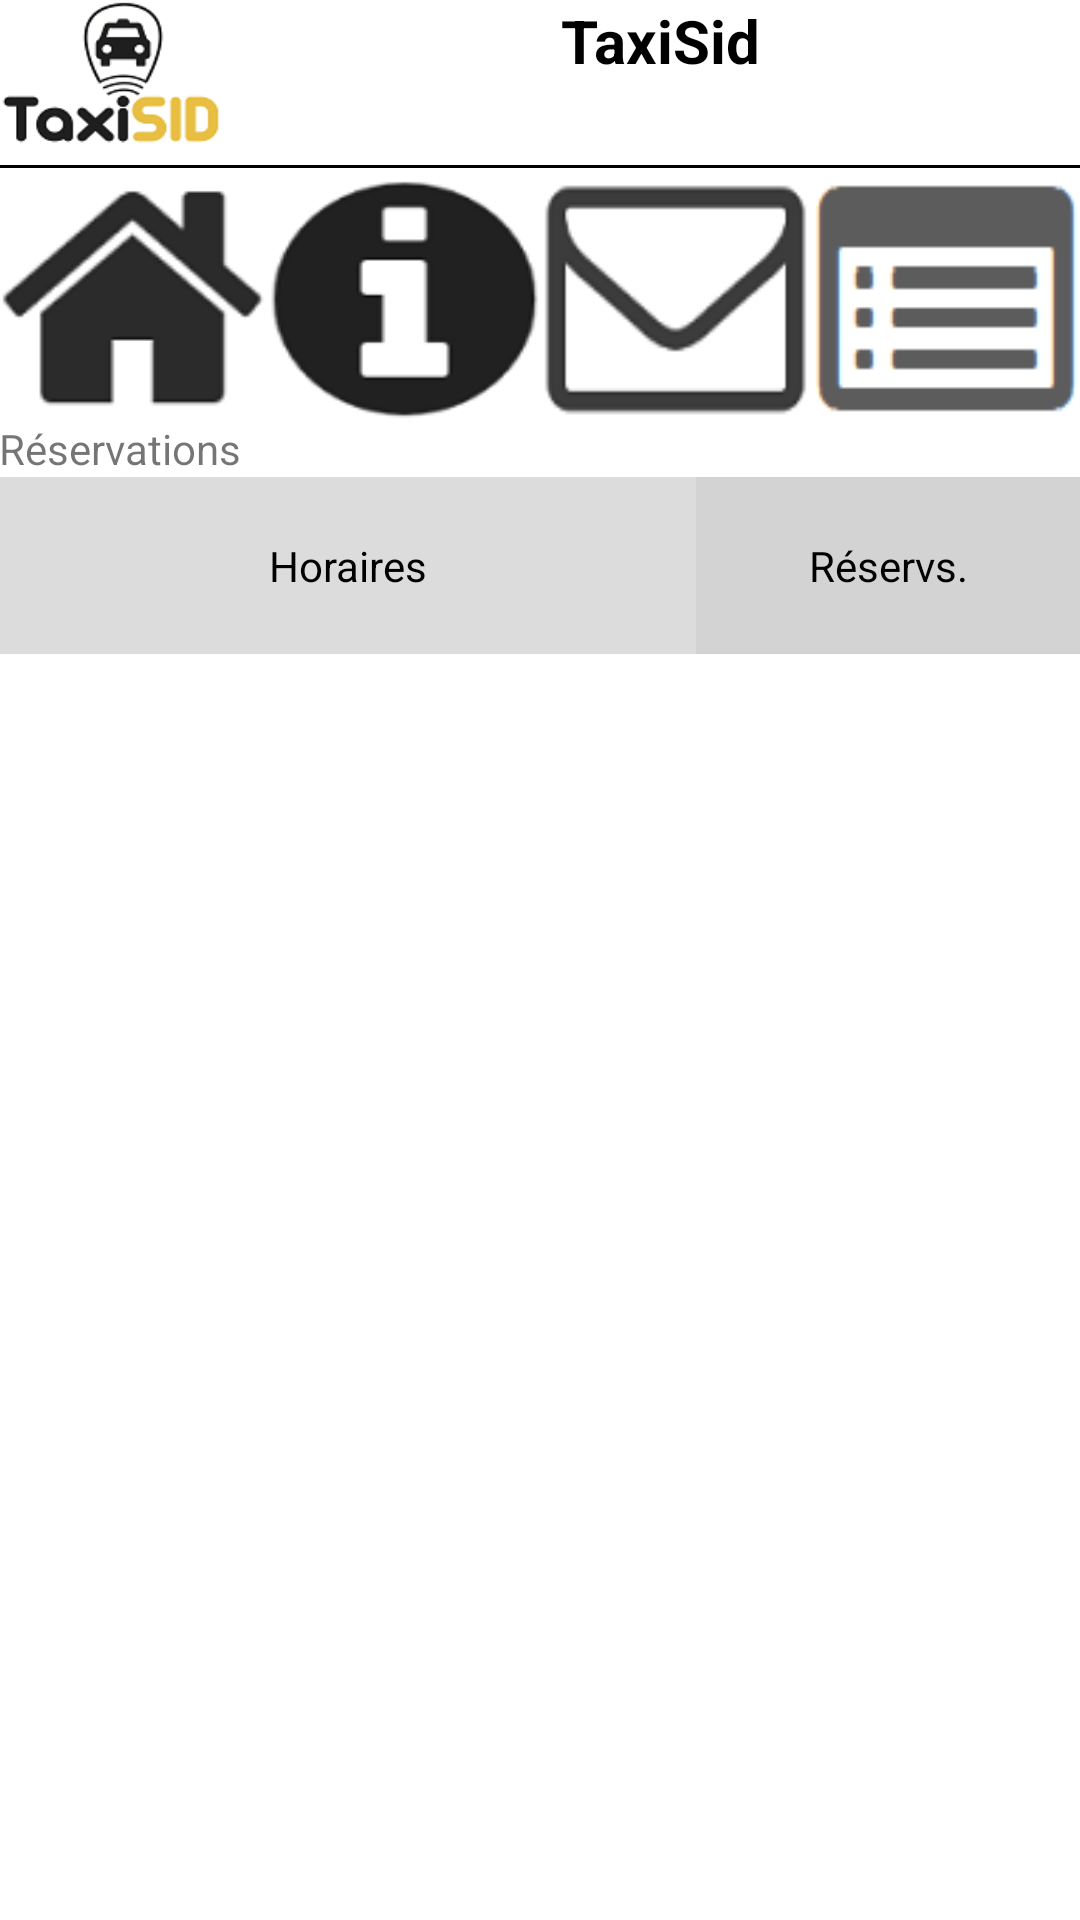

The Android layout XML behind this screen, and the referenced resources:
<!-- AndroidManifest.xml: application theme AppTheme -->
<!-- res/layout/activity_info_reservation.xml -->
<?xml version="1.0" encoding="utf-8"?>
<RelativeLayout xmlns:android="http://schemas.android.com/apk/res/android"
    xmlns:tools="http://schemas.android.com/tools"
    android:layout_width="match_parent"
    android:layout_height="match_parent"
    android:paddingBottom="@dimen/activity_vertical_margin"
    android:paddingLeft="@dimen/activity_horizontal_margin"
    android:paddingRight="@dimen/activity_horizontal_margin"
    android:paddingTop="@dimen/activity_vertical_margin"
    tools:context="fr.univ_tlse3.taxisid.info_reservation">
    <LinearLayout
        android:layout_width="match_parent"
        android:layout_height="wrap_content"
        android:id="@+id/layout_activity_bouton"
        android:layout_alignParentTop="true"
        android:orientation="vertical">
        <include layout="@layout/activity_bouton" />
    <TextView
        android:layout_width="wrap_content"
        android:layout_height="wrap_content"
        android:gravity="center_vertical"
        android:text="Réservations"/>

    <TableLayout
        android:layout_width="match_parent"
        android:layout_height="wrap_content"
        android:id="@+id/reservation_table">
        <TableRow
            android:id="@+id/reservation_table_header"
            android:layout_height="wrap_content"
            android:layout_width="match_parent">

            <TextView
                android:id="@+id/reservation_titre_col1"
                android:text="Horaires"
                android:layout_weight="4" android:background="#dcdcdc"
                android:textColor="#000000"
                android:padding="20dip" android:gravity="center"/>

            <TextView
                android:id="@+id/reservation_titre_col2"
                android:text="Réservs."
                android:layout_weight="1" android:background="#d3d3d3"
                android:textColor="#000000"
                android:padding="20dip" android:gravity="center"/>

        </TableRow>
        <TableRow
            android:id="@+id/reservation_table_content"
            android:layout_height="wrap_content"
            android:layout_width="match_parent">

        </TableRow>
    </TableLayout>

</LinearLayout>
</RelativeLayout>
<!-- res/layout/activity_bouton.xml (included above) -->
<?xml version="1.0" encoding="utf-8"?>
<RelativeLayout xmlns:android="http://schemas.android.com/apk/res/android"
    xmlns:tools="http://schemas.android.com/tools"
    android:layout_width="match_parent"
    android:layout_height="match_parent"
    android:paddingBottom="@dimen/activity_vertical_margin"
    android:paddingLeft="@dimen/activity_horizontal_margin"
    android:paddingRight="@dimen/activity_horizontal_margin"
    android:paddingTop="@dimen/activity_vertical_margin"
    tools:context="fr.univ_tlse3.taxisid.bouton"
    android:orientation="vertical">

    <LinearLayout
        android:id="@+id/logo"
        android:layout_width="match_parent"
        android:layout_height="wrap_content"
        android:orientation="horizontal"
        >

        <ImageView
            android:layout_width="wrap_content"
            android:layout_height="wrap_content"
            android:background="@mipmap/ic_launcher"
            android:minHeight="50dp"
            android:minWidth="80dp"/>
        <TextView
            android:id="@+id/titre"
            android:layout_width="match_parent"
            android:layout_height="match_parent"
            android:text="@string/app_name"
            android:textAlignment="center"
            android:textSize="20sp"
            android:textColor="#000"
            android:textStyle="bold"/>

    </LinearLayout>

    <View
        android:layout_marginTop="5dp"
        android:layout_below="@id/logo"
        android:layout_width="match_parent"
        android:layout_height="1dp"
        android:background="#000"/>

    <LinearLayout
        android:layout_marginTop="10dp"
        android:layout_below="@id/logo"
        android:layout_width="match_parent"
        android:layout_height="wrap_content"
        android:orientation="horizontal"
        >
        <ImageButton
            android:layout_width="wrap_content"
            android:layout_height="wrap_content"
            android:id="@+id/imagebouton1"
            android:layout_gravity="top"
            android:background="@drawable/ic_action_home"
            android:layout_weight="1"
            android:minHeight="80dp"
            android:minWidth="80dp"
            />
        <ImageButton
            android:layout_width="wrap_content"
            android:layout_height="wrap_content"
            android:id="@+id/imagebouton2"
            android:layout_gravity="top"
            android:background="@drawable/ic_action_taxi"
            android:minHeight="80dp"
            android:minWidth="80dp"
            android:layout_weight="1"
            />
        <ImageButton
            android:layout_width="wrap_content"
            android:layout_height="wrap_content"
            android:id="@+id/imagebouton3"
            android:layout_gravity="top"
            android:background="@drawable/ic_action_enveloppe"
            android:minHeight="80dp"
            android:minWidth="80dp"
            android:layout_weight="1"
            />

        <ImageButton
            android:layout_width="wrap_content"
            android:layout_height="wrap_content"
            android:id="@+id/imagebouton4"
            android:layout_gravity="top"
            android:background="@drawable/ic_action_map"
            android:minHeight="80dp"
            android:minWidth="80dp"
            android:layout_weight="1"
            />


    </LinearLayout>

</RelativeLayout>
<!-- resources referenced by this layout -->
<resources>
  <!-- drawable ic_action_enveloppe: png bitmap (drawable-hdpi, 1363 bytes) -->
  <!-- drawable ic_action_home: png bitmap (drawable-hdpi, 1622 bytes) -->
  <!-- drawable ic_action_map: png bitmap (drawable-hdpi, 1209 bytes) -->
  <!-- drawable ic_action_taxi: png bitmap (drawable-hdpi, 1721 bytes) -->
  <!-- mipmap ic_launcher: png bitmap (mipmap-hdpi, 3538 bytes) -->
  <string name="app_name">TaxiSid</string>
  <style name="AppTheme" parent="Base.Theme.AppCompat.Light.DarkActionBar">
          
          <item name="colorPrimaryDark">@color/colorPrimaryDark</item>
          <item name="android:windowBackground">@color/fond_non_selectionner</item>
      </style>
  <color name="colorPrimaryDark">#FFFEC418</color>
  <color name="fond_non_selectionner">#FFFFFF</color>
</resources>
